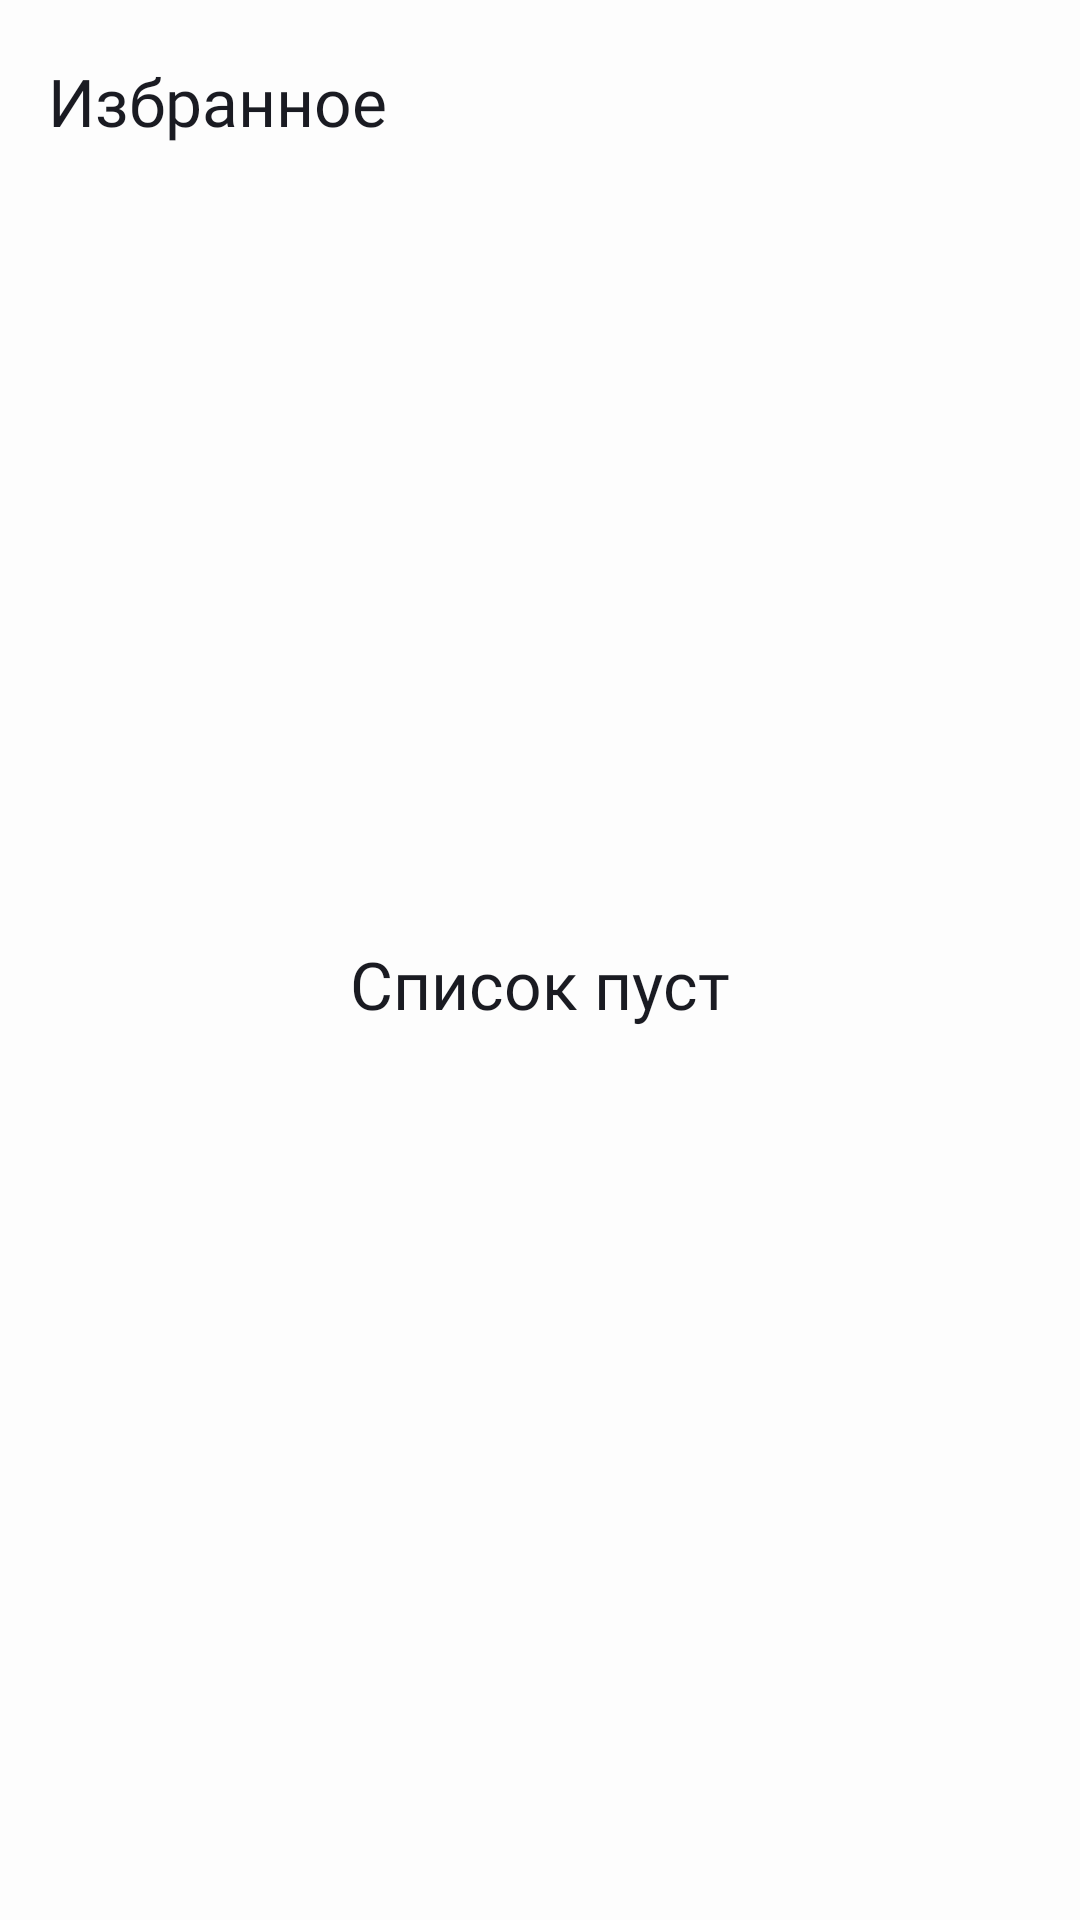

Here is an Android app screen rendered from its layout file. Give the layout XML and the strings, colors and styles it references.
<!-- AndroidManifest.xml: application theme Base.Theme.PracticumAndroidDiploma -->
<!-- res/layout/fragment_favorite_job.xml -->
<?xml version="1.0" encoding="utf-8"?>
<androidx.constraintlayout.widget.ConstraintLayout xmlns:android="http://schemas.android.com/apk/res/android"
    xmlns:app="http://schemas.android.com/apk/res-auto"
    xmlns:tools="http://schemas.android.com/tools"
    android:layout_width="match_parent"
    android:layout_height="match_parent"
    android:background="?attr/android:windowBackground"
    android:orientation="vertical"
    tools:context=".ui.favorites.FavoriteJobFragment">

    <TextView
        android:id="@+id/favorites_header"
        android:layout_width="wrap_content"
        android:layout_height="wrap_content"
        android:layout_marginStart="16dp"
        android:layout_marginVertical="19dp"
        android:text="@string/favorite_but"
        style="@style/textSize22"
        app:layout_constraintStart_toStartOf="parent"
        app:layout_constraintTop_toTopOf="parent" />

    <LinearLayout
        android:id="@+id/favorites_list_placeholder"
        android:layout_width="wrap_content"
        android:layout_height="wrap_content"
        android:visibility="visible"
        android:orientation="vertical"
        app:layout_constraintBottom_toBottomOf="parent"
        app:layout_constraintEnd_toEndOf="parent"
        app:layout_constraintStart_toStartOf="parent"
        app:layout_constraintTop_toTopOf="parent">

        <ImageView
            android:id="@+id/favorites_list_placeholder_image"
            android:layout_width="wrap_content"
            android:layout_height="wrap_content"
            android:contentDescription="@string/search_jobs"
            android:src="@drawable/empty_favorites_list_placeholder" />

        <TextView
            android:id="@+id/favorites_list_placeholder_text"
            android:layout_width="wrap_content"
            android:layout_height="wrap_content"
            android:layout_gravity="center"
            android:layout_marginTop="16dp"
            android:text="@string/empty_list"
            style="@style/textSize22" />

    </LinearLayout>
    <androidx.recyclerview.widget.RecyclerView
        android:id="@+id/favorites_rv"
        android:layout_width="0dp"
        android:layout_height="wrap_content"
        android:layout_marginTop="16dp"
        app:layout_constraintEnd_toEndOf="parent"
        app:layout_constraintStart_toStartOf="parent"
        app:layout_constraintTop_toBottomOf="@+id/favorites_header"
        tools:listitem="@layout/job_item"
        android:visibility="gone" />

</androidx.constraintlayout.widget.ConstraintLayout>
<!-- res/layout/job_item.xml (included above) -->
<?xml version="1.0" encoding="utf-8"?>
<LinearLayout xmlns:android="http://schemas.android.com/apk/res/android"
    xmlns:app="http://schemas.android.com/apk/res-auto"
    android:layout_width="match_parent"
    android:layout_height="match_parent"
    android:layout_marginStart="16dp"
    android:layout_marginTop="9dp"
    android:orientation="horizontal">

    <androidx.cardview.widget.CardView
        android:layout_width="wrap_content"
        android:layout_height="wrap_content"
        app:cardCornerRadius="12dp">

        <ImageView
            android:id="@+id/card_image"
            android:layout_width="48dp"
            android:layout_height="48dp"
            android:src="@color/blue" />
    </androidx.cardview.widget.CardView>

    <LinearLayout
        android:layout_width="wrap_content"
        android:layout_height="wrap_content"
        android:layout_marginStart="12dp"
        android:orientation="vertical">

        <TextView
            android:id="@+id/card_title_text"
            android:layout_width="wrap_content"
            android:layout_height="wrap_content"
            android:fontFamily="@font/ys_display_medium"
            android:text="Название"
            android:textColor="@color/black"
            android:textSize="22sp" />

        <TextView
            android:id="@+id/card_description_text"
            android:layout_width="wrap_content"
            android:layout_height="wrap_content"
            android:fontFamily="@font/ys_display_regular"
            android:text="Описание"
            android:textColor="@color/black"
            android:textSize="16sp" />

        <TextView
            android:id="@+id/card_salary_text"
            android:layout_width="wrap_content"
            android:layout_height="wrap_content"
            android:fontFamily="@font/ys_display_regular"
            android:text="Зарплата"
            android:textColor="@color/black"
            android:textSize="16sp" />

    </LinearLayout>

</LinearLayout>
<!-- resources referenced by this layout -->
<resources>
  <color name="black">#1A1B22</color>
  <color name="blue">#3772E7</color>
  <string name="empty_list">Список пуст</string>
  <string name="favorite_but">Избранное</string>
  <string name="search_jobs">Поиск вакансий</string>
  <style name="textSize22">
          <item name="android:textSize">22sp</item>
          <item name="android:textColor">@color/black</item>
          <item name="android:fontFamily">@font/ys_display_medium</item>
      </style>
  <style name="Base.Theme.PracticumAndroidDiploma" parent="Theme.MaterialComponents.DayNight.NoActionBar">
          
          <item name="android:windowBackground">@color/white_universal</item>
          <item name="colorOnBackground">@color/black_universal</item>
          <item name="colorPrimary">@color/blue</item>
          <item name="colorOnPrimary">@color/white_universal</item>
          <item name="colorOnError">@color/red</item>
          <item name="colorSecondary">@color/light_gray</item>
          <item name="colorOnSecondary">@color/gray</item>
          <item name="android:statusBarColor">@color/white_universal</item>
      </style>
  <color name="white_universal">#FDFDFD</color>
  <color name="black_universal">#1A1B22</color>
  <color name="red">#F56B6C</color>
  <color name="light_gray">#E6E8EB</color>
  <color name="gray">#AEAFB4</color>
</resources>
